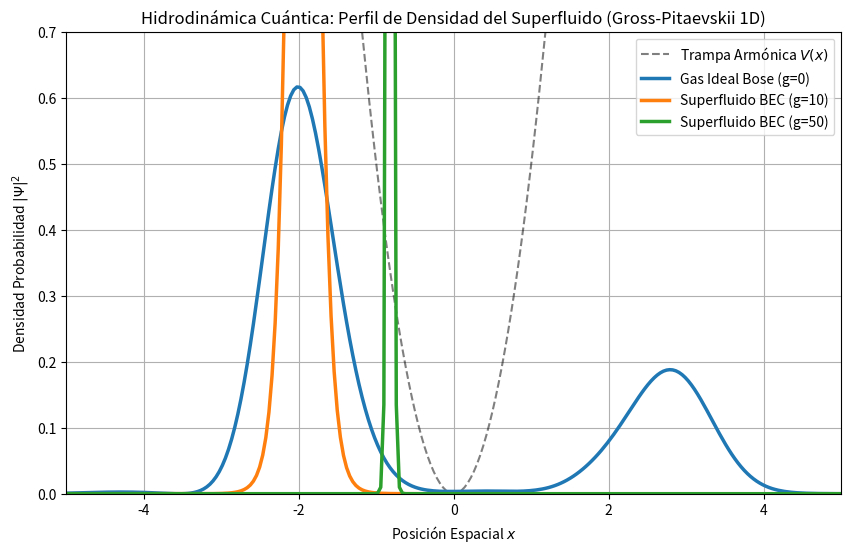

Python code for this plot:
import numpy as np
import matplotlib.pyplot as plt
from scipy.linalg import eigh_tridiagonal

# Hidrodinámica Cuántica: Condensado de Bose-Einstein (BEC)
# Solución de Estado Base de la Ecuación de Gross-Pitaevskii (GPE) en 1D
# H_gpe * Psi = (-hbar^2/2m d^2/dx^2 + V_trap(x) + g*|Psi|^2) * Psi = mu * Psi

# Parámetros (Unidades adimensionales)
N_points = 500
x = np.linspace(-10, 10, N_points)
dx = x[1] - x[0]
V_trap = 0.5 * x**2  # Trampa Armónica Magnética
g_list = [0, 10, 50] # Fuerzas de repulsión s-wave (0 = Gas ideal de Bose, >0 = BEC Repulsivo)

plt.figure(figsize=(10, 6))
plt.plot(x, V_trap, 'k--', label="Trampa Armónica $V(x)$", alpha=0.5)

# Iteración de Relajación en Tiempo Imaginario para resolver la GPE No-Lineal
for g in g_list:
    # Estado inicial: Gaussiana simple
    psi = np.exp(-x**2 / 2.0)
    psi /= np.sqrt(np.sum(np.abs(psi)**2) * dx) # Normalización inicial
    
    # Parámetros del tiempo imaginario (Evolución dt)
    dt = 0.01
    
    # 500 pasos de relajación para encontrar el estado base
    for _ in range(500):
        # Operador de Energía Cinética (Diferencias finitas, segunda derivada)
        laplacian = (np.roll(psi, -1) - 2*psi + np.roll(psi, 1)) / dx**2
        
        # Potencial total = Trampa + Interacción Mean-Field de Gross-Pitaevskii
        V_eff = V_trap + g * np.abs(psi)**2
        
        # Evolución en tiempo imaginario (psi -> psi - dt * H * psi)
        psi = psi - dt * (-0.5 * laplacian + V_eff * psi)
        
        # Renormalización forzada
        psi /= np.sqrt(np.sum(np.abs(psi)**2) * dx)
    
    density = np.abs(psi)**2
    
    label_txt = f"Gas Ideal Bose (g={g})" if g == 0 else f"Superfluido BEC (g={g})"
    plt.plot(x, density, lw=2.5, label=label_txt)

plt.title("Hidrodinámica Cuántica: Perfil de Densidad del Superfluido (Gross-Pitaevskii 1D)")
plt.xlabel("Posición Espacial $x$")
plt.ylabel("Densidad Probabilidad $|\Psi|^2$")
plt.xlim([-5, 5])
plt.ylim([0, 0.7])
plt.grid(True)
plt.legend()
plt.show()
# FÍSICA: Al incrementar la repulsión cuántica (g), el condensado se deforma,
# pasando de una Gaussiana de gas ideal a un perfil de parábola invertida 
# conocido como el límite de Thomas-Fermi (característico de los superfluidos atómicos reales).
